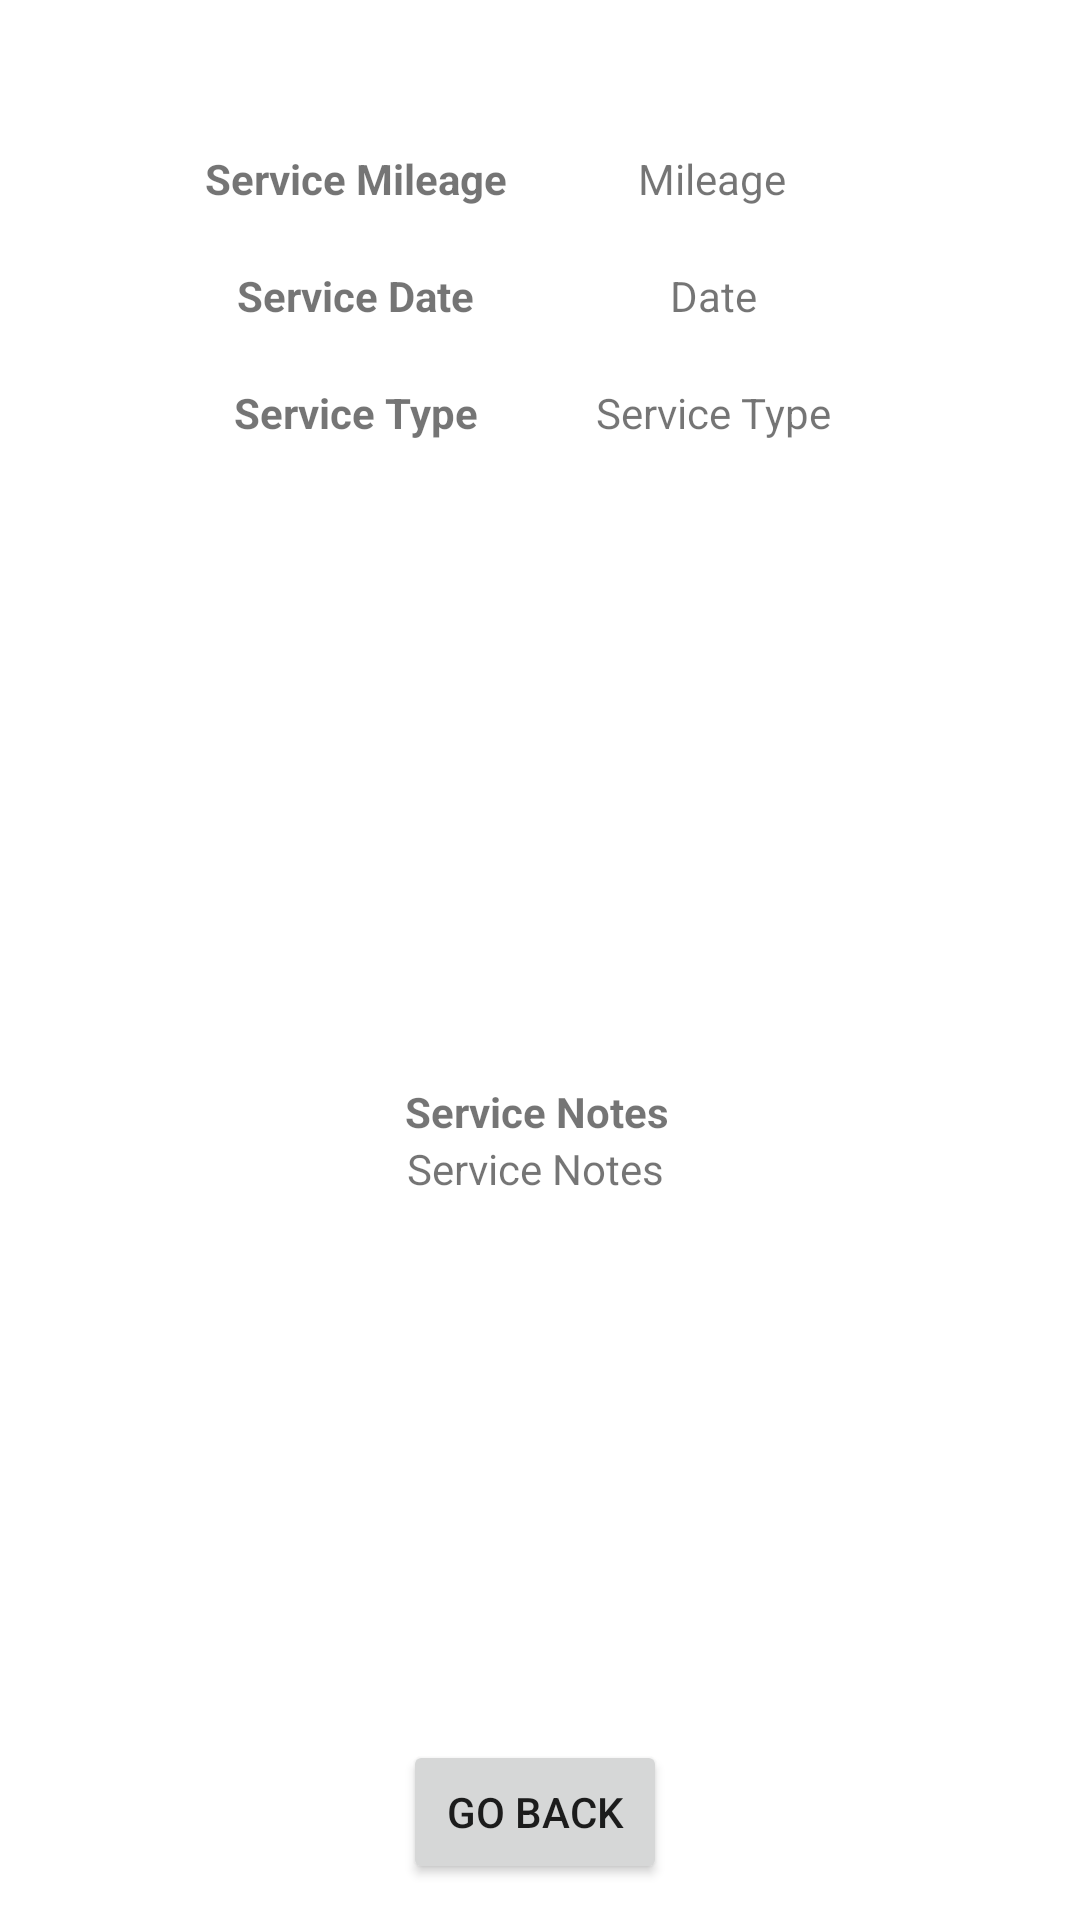

Write the Android layout XML for this screen, with the resource values it uses.
<!-- AndroidManifest.xml: application theme Theme.VehicleServiceTracker -->
<!-- res/layout/vehicle_service.xml -->
<?xml version="1.0" encoding="utf-8"?>
<androidx.constraintlayout.widget.ConstraintLayout xmlns:android="http://schemas.android.com/apk/res/android"
    xmlns:app="http://schemas.android.com/apk/res-auto"
    android:layout_width="match_parent"
    android:layout_height="match_parent">

    <TextView
        android:id="@+id/svcMileage1Tv"
        android:layout_width="50dp"
        android:layout_height="wrap_content"
        android:text="Mileage"
        app:layout_constraintEnd_toStartOf="@+id/guidelineRight"
        app:layout_constraintStart_toStartOf="@+id/guidelineRight"
        app:layout_constraintTop_toTopOf="@+id/svcMile1" />

    <TextView
        android:id="@+id/svcDate1Tv"
        android:layout_width="wrap_content"
        android:layout_height="wrap_content"
        android:text="Date"
        app:layout_constraintEnd_toStartOf="@+id/guidelineRight"
        app:layout_constraintStart_toStartOf="@+id/guidelineRight"
        app:layout_constraintTop_toTopOf="@+id/svcDate1" />

    <TextView
        android:id="@+id/svcMile1"
        android:layout_width="wrap_content"
        android:layout_height="wrap_content"
        android:layout_marginTop="50dp"
        android:text="Service Mileage"
        android:textStyle="bold"
        app:layout_constraintEnd_toStartOf="@+id/guidelineLeft"
        app:layout_constraintStart_toStartOf="@+id/guidelineLeft"
        app:layout_constraintTop_toTopOf="parent" />

    <TextView
        android:id="@+id/svcDate1"
        android:layout_width="wrap_content"
        android:layout_height="wrap_content"
        android:layout_marginTop="20dp"
        android:text="Service Date"
        android:textStyle="bold"

        app:layout_constraintEnd_toStartOf="@+id/guidelineLeft"
        app:layout_constraintStart_toStartOf="@+id/guidelineLeft"
        app:layout_constraintTop_toBottomOf="@+id/svcMile1" />

    <TextView
        android:id="@+id/svcType1"
        android:layout_width="wrap_content"
        android:layout_height="wrap_content"
        android:layout_marginTop="20dp"
        android:text="Service Type"
        android:textStyle="bold"

        app:layout_constraintEnd_toStartOf="@+id/guidelineLeft"
        app:layout_constraintStart_toStartOf="@+id/guidelineLeft"
        app:layout_constraintTop_toBottomOf="@+id/svcDate1" />

    <TextView
        android:id="@+id/svcType1Tv"
        android:layout_width="wrap_content"
        android:layout_height="wrap_content"
        android:text="Service Type"
        app:layout_constraintEnd_toStartOf="@+id/guidelineRight"
        app:layout_constraintHorizontal_bias="0.495"
        app:layout_constraintStart_toStartOf="@+id/guidelineRight"
        app:layout_constraintTop_toTopOf="@+id/svcType1" />

    <Button
        android:id="@+id/goBackViewSvcBtn"
        android:layout_width="wrap_content"
        android:layout_height="wrap_content"
        android:layout_marginBottom="12dp"
        android:text="@string/goBackBtn"
        app:layout_constraintBottom_toBottomOf="parent"
        app:layout_constraintEnd_toStartOf="@+id/guidelineRight"
        app:layout_constraintStart_toStartOf="@+id/guidelineLeft" />

    <TextView
        android:layout_width="wrap_content"
        android:layout_height="wrap_content"
        android:text="Service Notes"
        android:textStyle="bold"
        app:layout_constraintBottom_toTopOf="@+id/svcNotes1Tv"
        app:layout_constraintEnd_toStartOf="@+id/guidelineRight"
        app:layout_constraintHorizontal_bias="0.53"
        app:layout_constraintStart_toStartOf="@+id/guidelineLeft" />

    <TextView
        android:id="@+id/svcNotes1Tv"
        android:layout_width="200dp"
        android:layout_height="100dp"
        android:text="Service Notes"
        android:textAlignment="center"
        android:layout_marginBottom="100dp"
        app:layout_constraintBottom_toTopOf="@+id/goBackViewSvcBtn"
        app:layout_constraintEnd_toStartOf="@+id/guidelineRight"
        app:layout_constraintStart_toStartOf="@+id/guidelineLeft" />

    <androidx.constraintlayout.widget.Guideline
        android:id="@+id/guidelineLeft"
        android:layout_width="wrap_content"
        android:layout_height="wrap_content"
        android:orientation="vertical"
        app:layout_constraintGuide_percent="0.33
" />

    <androidx.constraintlayout.widget.Guideline
        android:id="@+id/guidelineRight"
        android:layout_width="wrap_content"
        android:layout_height="wrap_content"
        android:orientation="vertical"
        app:layout_constraintGuide_percent="0.66"/>
</androidx.constraintlayout.widget.ConstraintLayout>
<!-- resources referenced by this layout -->
<resources>
  <string name="goBackBtn">Go Back</string>
  <style name="Theme.VehicleServiceTracker" parent="Theme.MaterialComponents.Light.DarkActionBar">
          
          <item name="colorPrimary">@color/purple_500</item>
          <item name="colorPrimaryVariant">@color/purple_700</item>
          <item name="colorOnPrimary">@color/black</item>
          
          <item name="colorSecondary">@color/teal_200</item>
          <item name="colorSecondaryVariant">@color/teal_700</item>
          <item name="colorOnSecondary">@color/white</item>
          
          <item name="android:statusBarColor" tools:targetApi="l">?attr/colorPrimaryVariant</item>
          
      </style>
  <color name="purple_500">#FF6200EE</color>
  <color name="purple_700">#FF3700B3</color>
  <color name="black">#FF000000</color>
  <color name="teal_200">#FF03DAC5</color>
  <color name="teal_700">#FF018786</color>
  <color name="white">#FFFFFFFF</color>
</resources>
